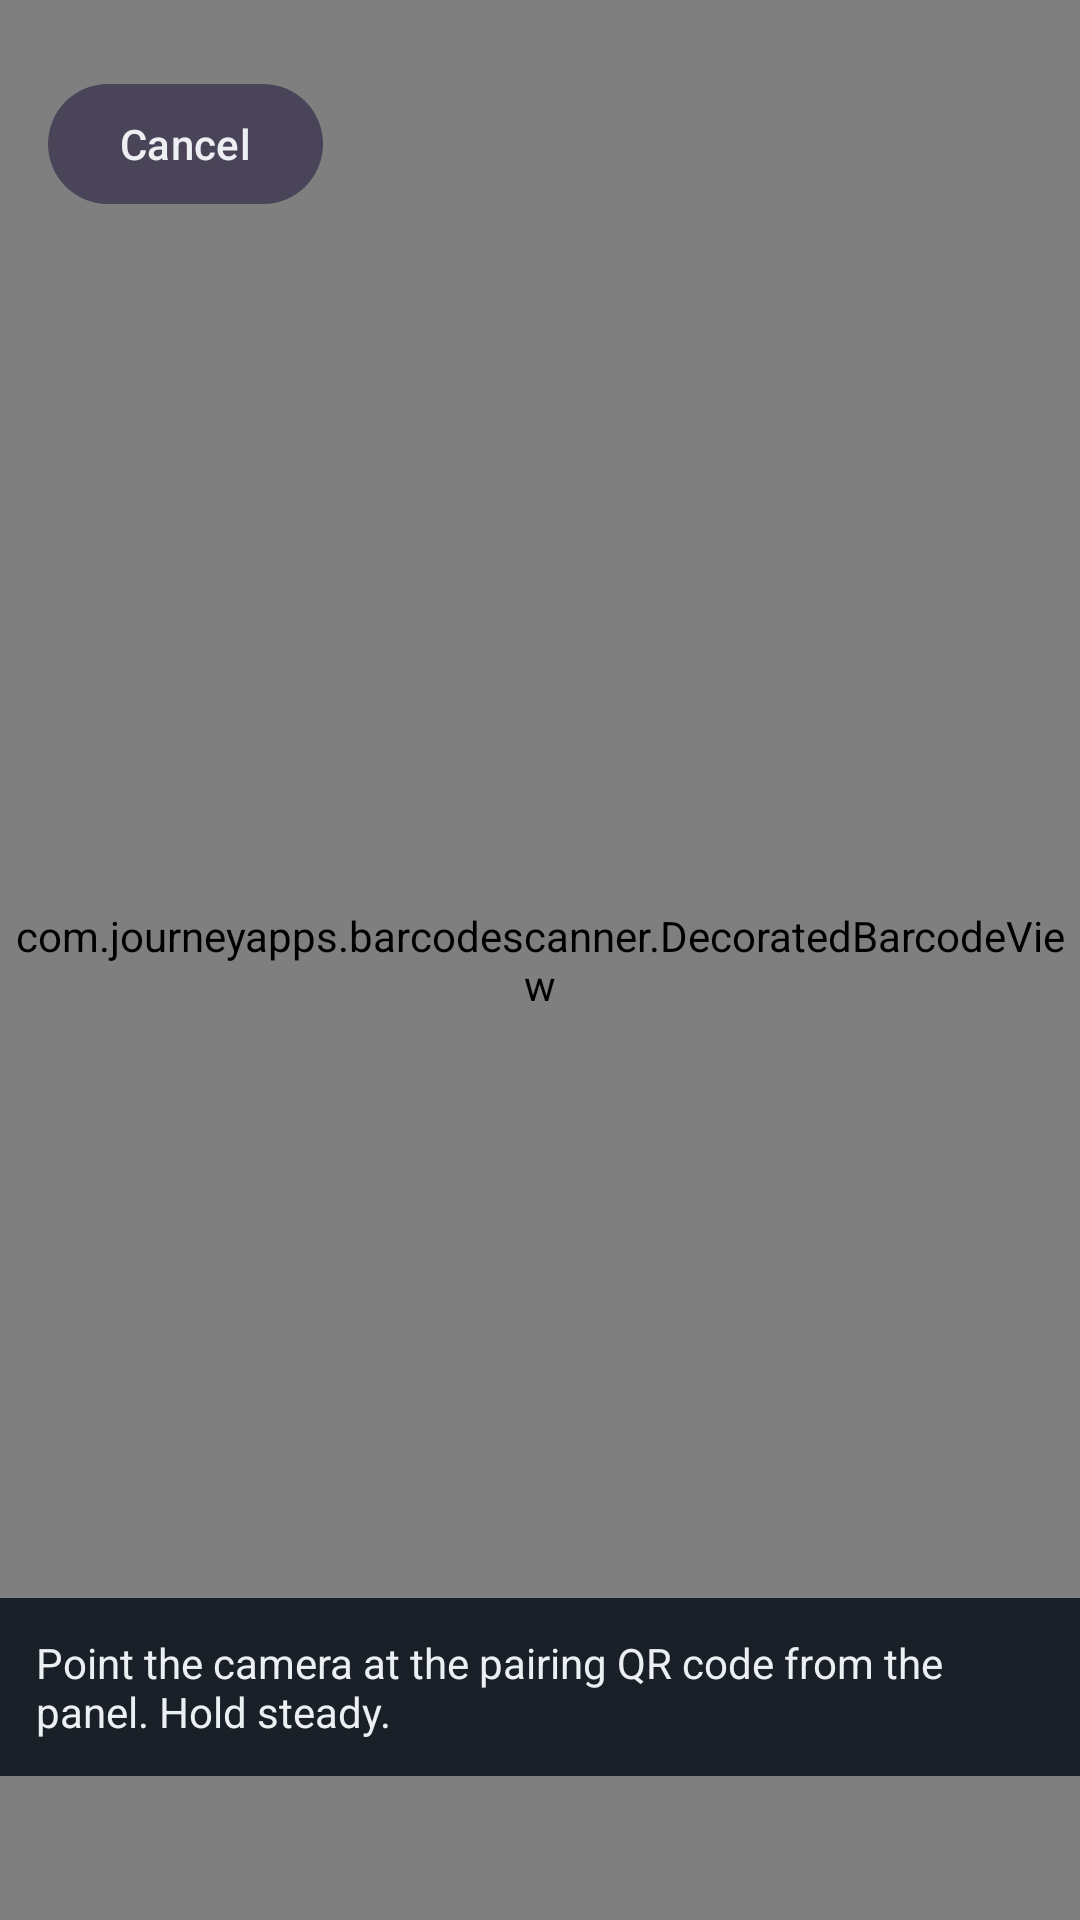

This screen was rendered from an Android layout file. Write that file and the resources it references.
<!-- AndroidManifest.xml: application theme Theme.Companion -->
<!-- res/layout/activity_qr_scan.xml -->
<?xml version="1.0" encoding="utf-8"?>
<FrameLayout xmlns:android="http://schemas.android.com/apk/res/android"
    android:layout_width="match_parent"
    android:layout_height="match_parent"
    android:background="@color/background">

    <com.journeyapps.barcodescanner.DecoratedBarcodeView
        android:id="@+id/barcodeView"
        android:layout_width="match_parent"
        android:layout_height="match_parent" />

    <LinearLayout
        android:layout_width="match_parent"
        android:layout_height="wrap_content"
        android:layout_gravity="top"
        android:gravity="center_vertical"
        android:orientation="horizontal"
        android:paddingStart="16dp"
        android:paddingTop="24dp"
        android:paddingEnd="16dp">

        <com.google.android.material.button.MaterialButton
            android:id="@+id/qrCancelButton"
            style="@style/Widget.Material3.Button.TonalButton"
            android:layout_width="wrap_content"
            android:layout_height="wrap_content"
            android:text="Cancel"
            android:textColor="@color/text_primary" />
    </LinearLayout>

    <TextView
        android:layout_width="wrap_content"
        android:layout_height="wrap_content"
        android:layout_gravity="center_horizontal|bottom"
        android:layout_marginBottom="48dp"
        android:background="@color/surface"
        android:padding="12dp"
        android:text="Point the camera at the pairing QR code from the panel. Hold steady."
        android:textColor="@color/text_primary"
        android:textSize="14sp" />
</FrameLayout>
<!-- resources referenced by this layout -->
<resources>
  <color name="background">#101418</color>
  <color name="surface">#1A2027</color>
  <color name="text_primary">#ECF0F3</color>
  <style name="Theme.Companion" parent="Theme.Material3.Dark.NoActionBar">
          <item name="colorPrimary">@color/accent</item>
          <item name="android:statusBarColor">@color/background</item>
          <item name="android:navigationBarColor">@color/background</item>
      </style>
  <color name="accent">#4FC3F7</color>
</resources>
